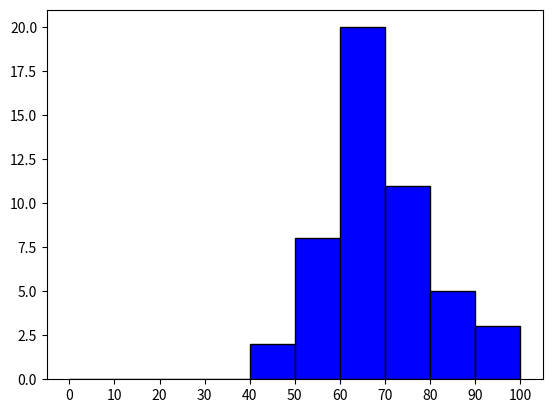

Source code (Python): (Note: this script raises an exception after producing the figure.)
#!/usr/bin/env python3
import numpy as np
import matplotlib.pyplot as plt

np.random.seed(5)
student_grades = np.random.normal(68, 15, 50)
space = np.arange(0, 110, 10)
plt.hist(x=student_grades, bins=space, facecolor='blue', edgecolor='black')
plt.xticks(space)
plt.xlim(0, 100, 10)
plt.title("Project A")
plt.xlabel("Grades")
plt.ylabel("Number of Students")
plt.ylim((0, 30))
plt.show()